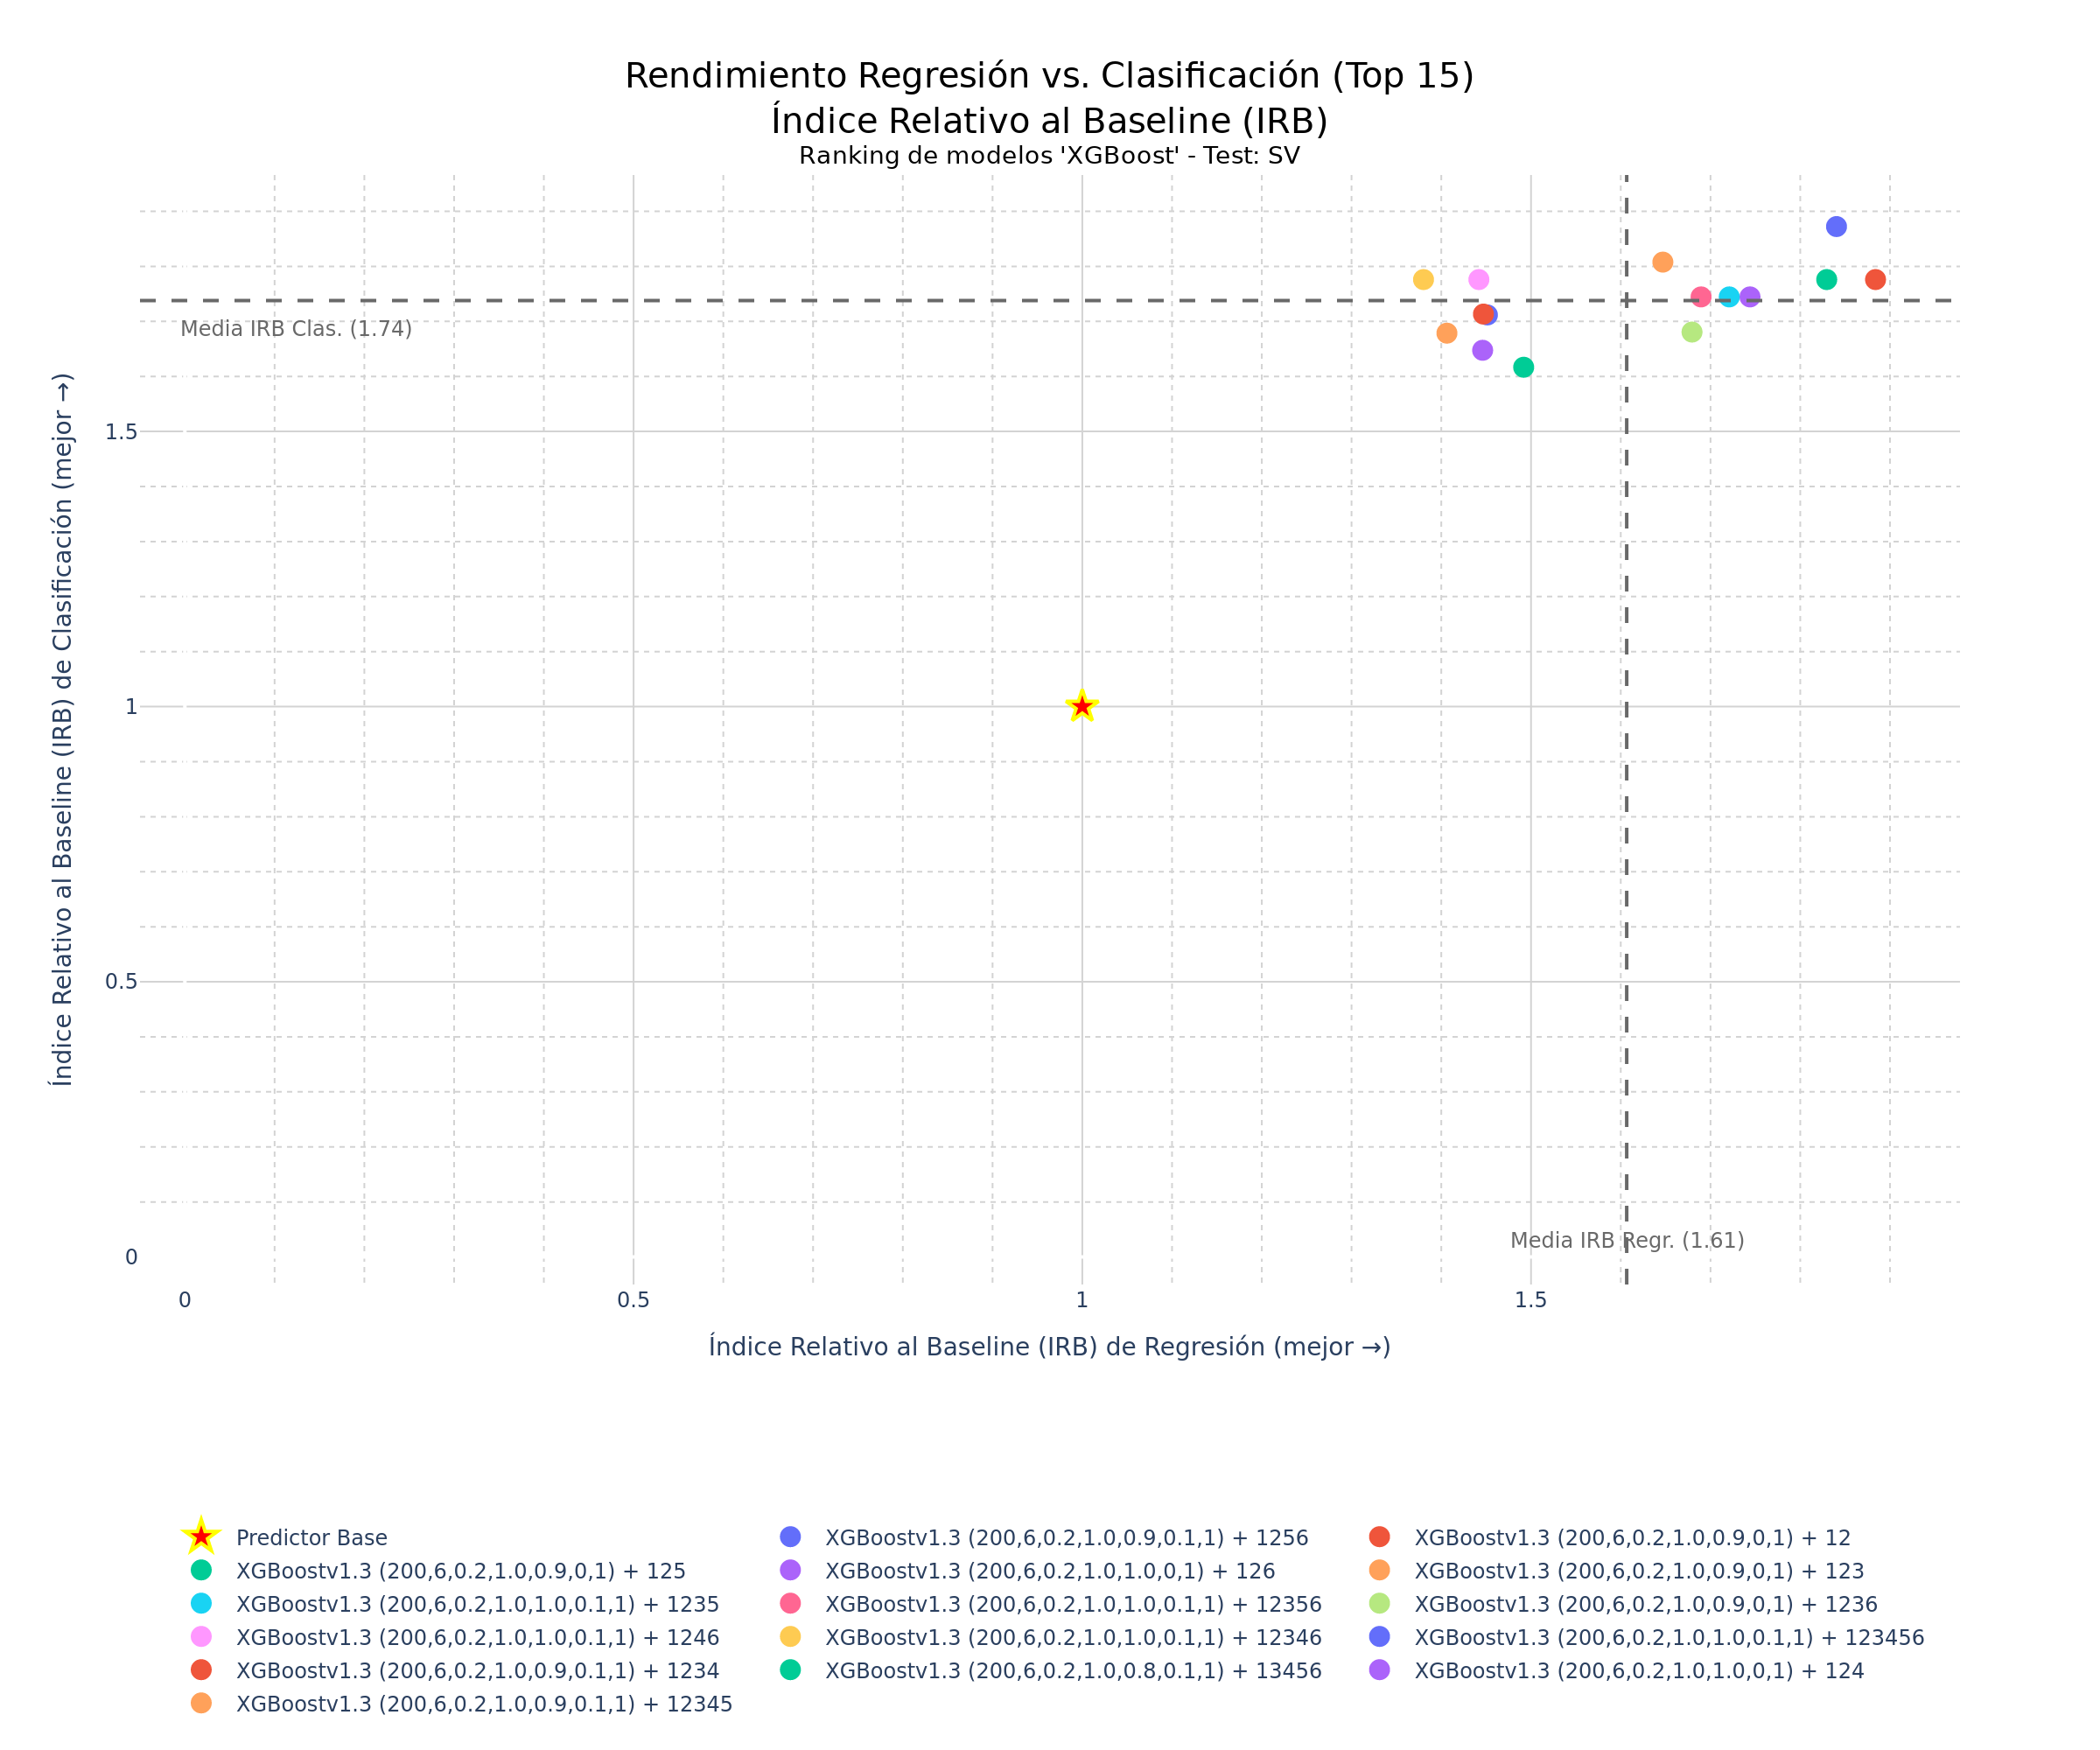

Source data for this figure (header and first rows):
Configuración del modelo; Hash; R²; MAE; RMSE; Acc.; F1; ROC-AUC; IRB Regr.; IRB Clas.; IRB Total
XGBoostv1.3 (200,6,0.2,1.0,0.9,0.1,1) + …; 718e9036; 0,9562; 1,4871; 2,1459; 0,9831; 0,9836; 0,9828; 1,8404; 1,8723; 1,8579
XGBoostv1.3 (200,6,0.2,1.0,0.9,0,1) + 12; c7c072d3; 0,9597; 1,4633; 2,0586; 0,9322; 0,9333; 0,9322; 1,8839; 1,776; 1,8245
XGBoostv1.3 (200,6,0.2,1.0,0.9,0,1) + 12…; 7e21080a; 0,9568; 1,5202; 2,1312; 0,9322; 0,9333; 0,9322; 1,8295; 1,776; 1,8
XGBoostv1.3 (200,6,0.2,1.0,1.0,0,1) + 12…; 4f80ea6f; 0,9495; 1,5825; 2,3056; 0,9153; 0,918; 0,9149; 1,744; 1,7445; 1,7443
XGBoostv1.3 (200,6,0.2,1.0,0.9,0,1) + 12…; 3a1d2a74; 0,9452; 1,7575; 2,401; 0,9492; 0,9492; 0,9494; 1,6469; 1,8077; 1,7354
XGBoostv1.3 (200,6,0.2,1.0,1.0,0.1,1) + …; b8da2d21; 0,9516; 1,6755; 2,2561; 0,9153; 0,918; 0,9149; 1,7209; 1,7445; 1,7339
XGBoostv1.3 (200,6,0.2,1.0,1.0,0.1,1) + …; d40325b8; 0,9489; 1,7077; 2,3178; 0,9153; 0,918; 0,9149; 1,6895; 1,7445; 1,7197
XGBoostv1.3 (200,6,0.2,1.0,0.9,0,1) + 12…; 2eceb996; 0,944; 1,6527; 2,4262; 0,8814; 0,8852; 0,881; 1,6794; 1,6806; 1,6801
XGBoostv1.3 (200,6,0.2,1.0,1.0,0.1,1) + …; 7f488c2c; 0,924; 2,0946; 2,8283; 0,9322; 0,9333; 0,9322; 1,4419; 1,776; 1,6256
XGBoostv1.3 (200,6,0.2,1.0,1.0,0.1,1) + …; 105b4278; 0,9151; 2,2182; 2,9888; 0,9322; 0,9333; 0,9322; 1,3802; 1,776; 1,5979
XGBoostv1.3 (200,6,0.2,1.0,1.0,0.1,1) + …; f0f86775; 0,9245; 2,0659; 2,8179; 0,8983; 0,9; 0,8983; 1,4514; 1,7117; 1,5946
XGBoostv1.3 (200,6,0.2,1.0,0.9,0.1,1) + …; eeaa2978; 0,928; 2,1408; 2,7529; 0,8983; 0,9032; 0,8977; 1,447; 1,7133; 1,5935
XGBoostv1.3 (200,6,0.2,1.0,0.8,0.1,1) + …; 08faeed1; 0,9262; 1,943; 2,7864; 0,8475; 0,8525; 0,8471; 1,4918; 1,6167; 1,5605
XGBoostv1.3 (200,6,0.2,1.0,1.0,0,1) + 12…; f63ff321; 0,9193; 2,0109; 2,9132; 0,8644; 0,8667; 0,8644; 1,4461; 1,6475; 1,5569
XGBoostv1.3 (200,6,0.2,1.0,0.9,0.1,1) + …; 2f72bad3; 0,9209; 2,1943; 2,885; 0,8814; 0,8814; 0,8816; 1,4063; 1,6786; 1,5561
XGBoostv1.3 (200,6,0.2,1.0,1.0,0.1,1) + …; 30af7343; 0,9155; 2,2104; 2,9806; 0,8644; 0,8621; 0,8649; 1,3835; 1,6451; 1,5274
XGBoostv1.3 (200,6,0.2,1.0,0.9,0,1) + 15…; 84e42046; 0,9323; 1,9097; 2,6691; 0,7966; 0,8065; 0,796; 1,5282; 1,5226; 1,5251
XGBoostv1.3 (200,6,0.2,1.0,1.0,0,1) + 14…; 2.7732e+28; 0,9344; 1,9499; 2,6261; 0,7966; 0,7931; 0,7971; 1,5266; 1,5153; 1,5204
XGBoostv1.3 (200,6,0.2,1.0,1.0,0.1,1) + …; a8cce9a3; 0,9144; 2,2556; 3,0002; 0,8475; 0,8475; 0,8477; 1,3698; 1,6141; 1,5041
XGBoostv1.3 (200,6,0.2,1.0,1.0,0,1) + 15; 15ac27b2; 0,9271; 1,9635; 2,7699; 0,7966; 0,7931; 0,7971; 1,4895; 1,5153; 1,5037
XGBoostv1.3 (200,6,0.2,0.8,1.0,0,1) + 14; a5ea7f15; 0,9238; 2,0758; 2,8316; 0,7966; 0,8; 0,7966; 1,446; 1,5191; 1,4862
XGBoostv1.3 (200,6,0.2,1.0,0.9,0.1,1) + …; f4893482; 0,9026; 2,1046; 3,2015; 0,8305; 0,8276; 0,831; 1,3679; 1,5802; 1,4847
XGBoostv1.3 (200,6,0.2,1.0,1.0,0.1,1) + …; bb330d11; 0,9141; 2,1952; 3,0059; 0,8136; 0,807; 0,8144; 1,3821; 1,5459; 1,4722
XGBoostv1.3 (200,6,0.2,1.0,1.0,0.1,1) + …; 1e202001; 0,8864; 2,3813; 3,4568; 0,8475; 0,8525; 0,8471; 1,2655; 1,6167; 1,4587
XGBoostv1.3 (200,6,0.2,1.0,0.9,0.1,1) + …; d9605c5c; 0,8961; 2,3654; 3,3056; 0,8136; 0,8136; 0,8138; 1,2928; 1,5495; 1,434
XGBoostv1.3 (200,6,0.2,0.8,1.0,0,1) + 1; 7f884093; 0,9317; 1,9216; 2,6805; 0,7119; 0,7213; 0,7115; 1,5219; 1,3612; 1,4335
XGBoostv1.3 (200,6,0.2,0.8,1.0,0.1,1) + …; 1796cc06; 0,9132; 2,1192; 3,0214; 0,7627; 0,7586; 0,7632; 1,397; 1,4504; 1,4264
XGBoostv1.3 (200,6,0.2,0.8,1.0,0,1) + 13…; d5ec7406; 0,9134; 2,1305; 3,0176; 0,7458; 0,7458; 0,746; 1,395; 1,4204; 1,409
XGBoostv1.3 (200,6,0.2,0.8,1.0,0,1) + 14…; ae75f544; 0,9086; 2,2634; 3,1011; 0,7627; 0,7586; 0,7632; 1,3492; 1,4504; 1,4048
XGBoostv1.3 (200,6,0.2,0.8,1.0,0,1) + 13; 49974682; 0,8967; 2,449; 3,2964; 0,7627; 0,7667; 0,7626; 1,2785; 1,4549; 1,3755
XGBoostv1.3 (200,6,0.2,1.0,1.0,0,1) + 24; b8b4a2d1; 0,6924; 5,0943; 5,6885; 0,9322; 0,9355; 0,9316; 0,7676; 1,7769; 1,3227
XGBoostv1.3 (200,6,0.2,0.8,1.0,0,1) + 13…; 4c24babc; 0,9071; 2,2537; 3,1259; 0,678; 0,6984; 0,677; 1,3468; 1,3029; 1,3226
XGBoostv1.3 (200,6,0.2,0.8,1.0,0,1) + 16; e489fdd4; 0,9097; 2,3787; 3,0827; 0,678; 0,678; 0,6782; 1,3291; 1,2912; 1,3083
XGBoostv1.3 (200,6,0.2,1.0,0.9,0,1) + 25; 02a5a83f; 0,8504; 3,1969; 3,967; 0,7797; 0,7869; 0,7793; 1,0766; 1,4889; 1,3034
XGBoostv1.3 (200,6,0.2,1.0,1.0,0,1) + 23…; 92112c7e; 0,7193; 4,8443; 5,4341; 0,8814; 0,8923; 0,8799; 0,8023; 1,6841; 1,2873
XGBoostv1.3 (200,6,0.2,1.0,1.0,0.1,1) + …; 90101c9a; 0,6779; 5,1475; 5,8212; 0,8644; 0,871; 0,8638; 0,7533; 1,6498; 1,2464
XGBoostv1.3 (200,6,0.2,1.0,1.0,0.1,1) + …; fc4431d2; 0,4564; 6,5593; 7,562; 0,9492; 0,9474; 0,95; 0,5562; 1,807; 1,2442
XGBoostv1.3 (200,6,0.2,1.0,1.0,0.1,1) + …; cd88b191; 0,497; 6,3987; 7,2742; 0,8983; 0,8966; 0,8989; 0,5851; 1,71; 1,2038
XGBoostv1.3 (200,6,0.2,1.0,1.0,0.1,1) + …; 60fd3dd0; 0,7788; 3,8952; 4,8241; 0,7288; 0,75; 0,7276; 0,9174; 1,4; 1,1828
XGBoostv1.3 (200,6,0.2,1.0,0.8,0,1) + 23…; 9807c6f9; 0,466; 6,722; 7,4948; 0,8814; 0,8852; 0,881; 0,5579; 1,6806; 1,1754
XGBoostv1.3 (200,6,0.2,1.0,0.9,0.1,1) + …; 9ce7f70b; 0,4476; 6,7372; 7,6228; 0,8814; 0,8814; 0,8816; 0,5466; 1,6786; 1,1692
XGBoostv1.3 (200,6,0.2,1.0,0.8,0,1) + 23…; e405702b; 0,7326; 4,3748; 5,3039; 0,7119; 0,7213; 0,7115; 0,839; 1,3612; 1,1262
XGBoostv1.3 (200,6,0.2,1.0,1.0,0.1,1) + …; 2aaa5442; 0,7572; 4,1282; 5,0535; 0,678; 0,7077; 0,6764; 0,8783; 1,3081; 1,1147
XGBoostv1.3 (200,6,0.2,1.0,0.9,0.1,1) + …; 63d8b345; 0,4108; 6,786; 7,8727; 0,8305; 0,8387; 0,8299; 0,5239; 1,5862; 1,1082
XGBoostv1.3 (200,6,0.2,0.8,1.0,0,1) + 45…; c5e39f37; 0,5349; 5,9063; 6,9947; 0,7627; 0,7742; 0,7621; 0,6233; 1,459; 1,083
XGBoostv1.3 (200,6,0.2,1.0,0.9,0.1,1) + …; c73daee3; 0,4652; 6,2193; 7,5005; 0,7797; 0,8; 0,7782; 0,5706; 1,4961; 1,0797
XGBoostv1.3 (200,6,0.2,1.0,0.9,0,1) + 23; eae73bfd; 0,4937; 6,3111; 7,2975; 0,7627; 0,7586; 0,7632; 0,5855; 1,4504; 1,0612
XGBoostv1.3 (200,6,0.2,1.0,0.9,0.1,1) + …; 358575f9; 0,4969; 6,0942; 7,2747; 0,7458; 0,7541; 0,7454; 0,5936; 1,425; 1,0509
XGBoostv1.3 (200,6,0.2,1.0,1.0,0,1) + 35; 1fc525cf; 0,5855; 5,3933; 6,6033; 0,6949; 0,7; 0,6948; 0,6747; 1,3264; 1,0331
XGBoostv1.3 (200,6,0.2,1.0,1.0,0,1) + 2; c44aee29; 0,4009; 7,0098; 7,9384; 0,7458; 0,7541; 0,7454; 0,5131; 1,425; 1,0147
XGBoostv1.3 (200,6,0.2,0.8,1.0,0,1) + 46; 82f22041; 0,2126; 7,3376; 9,1006; 0,7797; 0,7797; 0,7799; 0,4042; 1,4849; 0,9986
XGBoostv1.3 (200,6,0.2,1.0,1.0,0,1) + 26; dd3b7a86; 0,3677; 7,2056; 8,1556; 0,7119; 0,7302; 0,7109; 0,4901; 1,3661; 0,9719
XGBoostv1.3 (200,6,0.2,1.0,1.0,0.1,1) + …; 47e7ce5f; 0,2003; 7,321; 9,1716; 0,7288; 0,75; 0,7276; 0,3982; 1,4; 0,9492
XGBoostv1.3 (200,6,0.2,1.0,0.9,0.1,1) + …; 12798484; 0,0004; 8,548; 10,2544; 0,7797; 0,7937; 0,7787; 0,277; 1,4927; 0,9456
XGBoostv1.3 (200,6,0.2,1.0,0.9,0.1,1) + …; eb50b3e0; 0,3065; 7,1905; 8,5412; 0,678; 0,6885; 0,6776; 0,4568; 1,2973; 0,9191
XGBoostv1.3 (200,6,0.2,0.8,1.0,0.1,1) + …; c62fbe14; 0,2622; 7,3546; 8,8095; 0,678; 0,6885; 0,6776; 0,4298; 1,2973; 0,9069
XGBoostv1.3 (200,6,0.2,1.0,1.0,0,1) + 3; 6be7e65c; -0,6605; 10,2459; 13,216; 0,8136; 0,807; 0,8144; -0,0492; 1,5459; 0,8281
XGBoostv1.3 (200,6,0.2,1.0,1.0,0.1,1) + …; a848991f; -0,9673; 10,7128; 14,3854; 0,7797; 0,7937; 0,7787; -0,1893; 1,4927; 0,7358
XGBoostv1.3 (200,6,0.2,0.8,0.9,0,1) + 5; 304b14f2; -1,0652; 12,8205; 14,7391; 0,6271; 0,6333; 0,627; -0,2489; 1,198; 0,5469
XGBoostv1.3 (200,6,0.2,0.8,1.0,0.1,1) + …; 304be9ab; -1,5296; 12,6197; 16,3121; 0,7119; 0,7018; 0,7126; -0,4484; 1,3501; 0,5408
... 3 more rows
